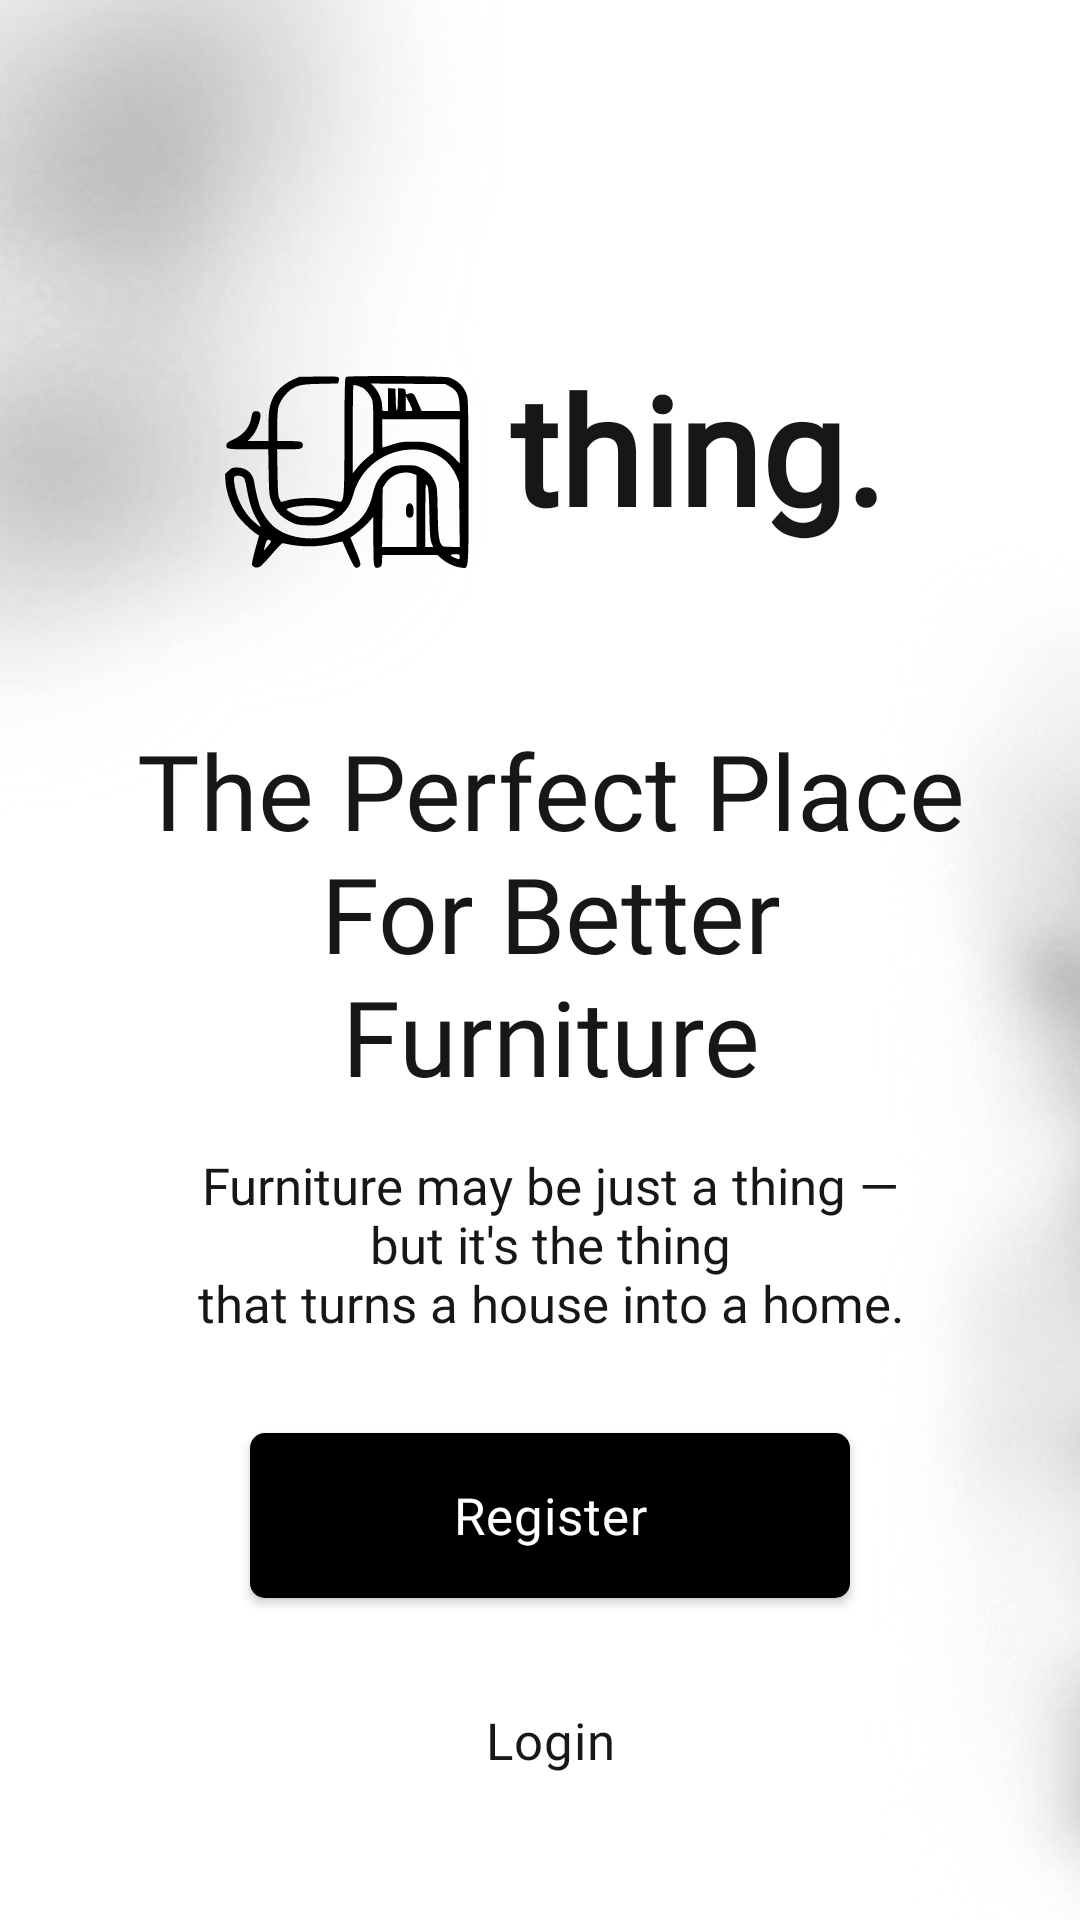

Write the Android layout XML for this screen, with the resource values it uses.
<!-- AndroidManifest.xml: application theme Theme.ThingApp -->
<!-- res/layout/fragment_account_options.xml -->
<?xml version="1.0" encoding="utf-8"?>
<FrameLayout
    xmlns:android="http://schemas.android.com/apk/res/android"
    xmlns:app="http://schemas.android.com/apk/res-auto"
    xmlns:tools="http://schemas.android.com/tools"
    android:id="@+id/main"
    android:layout_width="match_parent"
    android:layout_height="match_parent"
    tools:context=".activities.ShoppingActivity">

    <ImageView
        android:layout_width="match_parent"
        android:layout_height="match_parent"
        android:src="@drawable/blury_background_bw"
        android:scaleType="centerCrop"/>

    <androidx.constraintlayout.widget.ConstraintLayout
        android:layout_width="match_parent"
        android:layout_height="match_parent">

        <TextView
            android:id="@+id/tvWelcome"
            style="@style/h3"
            android:layout_width="wrap_content"
            android:layout_height="80dp"
            android:layout_marginStart="16dp"
            android:layout_marginTop="116dp"
            android:layout_marginEnd="16dp"
            android:drawableStart="@drawable/thing"
            android:drawablePadding="6dp"
            android:text="thing."
            android:textSize="50sp"
            android:textStyle="bold"
            app:layout_constraintEnd_toEndOf="parent"
            app:layout_constraintHorizontal_bias="0.496"
            app:layout_constraintStart_toStartOf="parent"
            app:layout_constraintTop_toTopOf="parent" />

        <TextView
            android:id="@+id/shopping"
            style="@style/h4"
            android:layout_width="wrap_content"
            android:layout_height="wrap_content"
            android:layout_marginTop="44dp"
            android:gravity="center"
            android:text="@string/rightAddress"
            android:textAlignment="center"
            android:textSize="35sp"
            app:layout_constraintEnd_toEndOf="@+id/tvWelcome"
            app:layout_constraintHorizontal_bias="0.415"
            app:layout_constraintStart_toStartOf="@+id/tvWelcome"
            app:layout_constraintTop_toBottomOf="@id/tvWelcome" />

        <TextView
            android:id="@+id/tvQuality"
            android:layout_width="wrap_content"
            android:layout_height="wrap_content"
            style="@style/h2"
            app:layout_constraintStart_toStartOf="@id/shopping"
            app:layout_constraintEnd_toEndOf="@id/shopping"
            app:layout_constraintTop_toBottomOf="@id/shopping"
            android:textAlignment="center"
            android:gravity="center"
            android:text="@string/quality"
            android:layout_marginTop="15dp"/>

        <androidx.appcompat.widget.AppCompatButton
            android:id="@+id/buttonRegisterAccountOptions"
            android:layout_width="@dimen/mediumButtonWidth"
            android:layout_height="@dimen/mediumButtonHeight"
            style="@style/blackButtonStyle"
            app:layout_constraintTop_toBottomOf="@+id/tvQuality"
            app:layout_constraintStart_toStartOf="@+id/tvQuality"
            app:layout_constraintEnd_toEndOf="@+id/tvQuality"
            android:layout_marginTop="32dp"
            android:text="@string/register_button"
            />

        <androidx.appcompat.widget.AppCompatButton
            android:id="@+id/buttonLoginAccountOptions"
            android:layout_width="@dimen/mediumButtonWidth"
            android:layout_height="@dimen/mediumButtonHeight"
            style="@style/whiteButtonStyle"
            app:layout_constraintTop_toBottomOf="@+id/buttonRegisterAccountOptions"
            app:layout_constraintStart_toStartOf="@+id/tvQuality"
            app:layout_constraintEnd_toEndOf="@+id/tvQuality"
            android:text="@string/login_button"
            android:layout_marginTop="20dp"
            />


    </androidx.constraintlayout.widget.ConstraintLayout>


</FrameLayout>
<!-- resources referenced by this layout -->
<resources>
  <dimen name="mediumButtonHeight">55dp</dimen>
  <dimen name="mediumButtonWidth">200dp</dimen>
  <!-- drawable blury_background_bw: jpg bitmap (drawable, 27806 bytes) -->
  <!-- drawable thing: vector/xml drawable (drawable, 3682 chars, omitted) -->
  <string name="login_button">Login</string>
  <string name="quality">Furniture may be just a thing —\nbut it\'s the thing\nthat turns a house into a home.</string>
  <string name="register_button">Register</string>
  <string name="rightAddress">The Perfect Place\nFor Better\nFurniture</string>
  <style name="blackButtonStyle">
          <item name="android:background">@drawable/black_background</item>
          <item name="android:fontFamily">@font/inter_18pt_semibold</item>
          <item name="android:textColor">@color/white</item>
          <item name="android:textSize">@dimen/h2TextSize</item>
          <item name="android:textAllCaps">false</item>
          <item name="android:letterSpacing">0.02</item>
      </style>
  <style name="h2">
          <item name="android:fontFamily">@font/inter_18pt_regular</item>
          <item name="android:textColor">@color/g_black</item>
          <item name="android:textSize">@dimen/h2TextSize</item>
      </style>
  <style name="h3">
          <item name="android:fontFamily">@font/inter_18pt_medium</item>
          <item name="android:textColor">@color/g_black</item>
          <item name="android:textSize">@dimen/h3TextSize</item>
      </style>
  <style name="h4">
          <item name="android:fontFamily">@font/inter_18pt_bold</item>
          <item name="android:textColor">@color/g_black</item>
          <item name="android:textSize">@dimen/h4TextSize</item>
      </style>
  <style name="whiteButtonStyle">
          <item name="android:background">@drawable/white_background</item>
          <item name="android:fontFamily">@font/inter_18pt_semibold</item>
          <item name="android:textColor">@color/g_black</item>
          <item name="android:textSize">@dimen/h2TextSize</item>
          <item name="android:textAllCaps">false</item>
          <item name="android:letterSpacing">0.02</item>
      </style>
  <style name="Theme.ThingApp" parent="Base.Theme.ThingApp" />
  <!-- drawable black_background (drawable) -->
  <shape android:shape="rectangle" xmlns:android="http://schemas.android.com/apk/res/android">
      <solid android:color="#000000"/>
      <corners android:radius="@dimen/buttonCorners"/>
  </shape>
  <color name="white">#FFFFFFFF</color>
  <dimen name="h2TextSize">17sp</dimen>
  <color name="g_black">#171717</color>
  <dimen name="h3TextSize">22sp</dimen>
  <dimen name="h4TextSize">35sp</dimen>
  <style name="Base.Theme.ThingApp" parent="Theme.Material3.Light.NoActionBar">
          <item name="android:windowBackground">@android:color/white</item>
          <item name="colorSurface">@android:color/white</item>
  
          <item name="colorSecondaryContainer">#F0F0F0</item>
  
          <item name="colorError">#FF3B30</item>
      </style>
  <dimen name="buttonCorners">5dp</dimen>
</resources>
